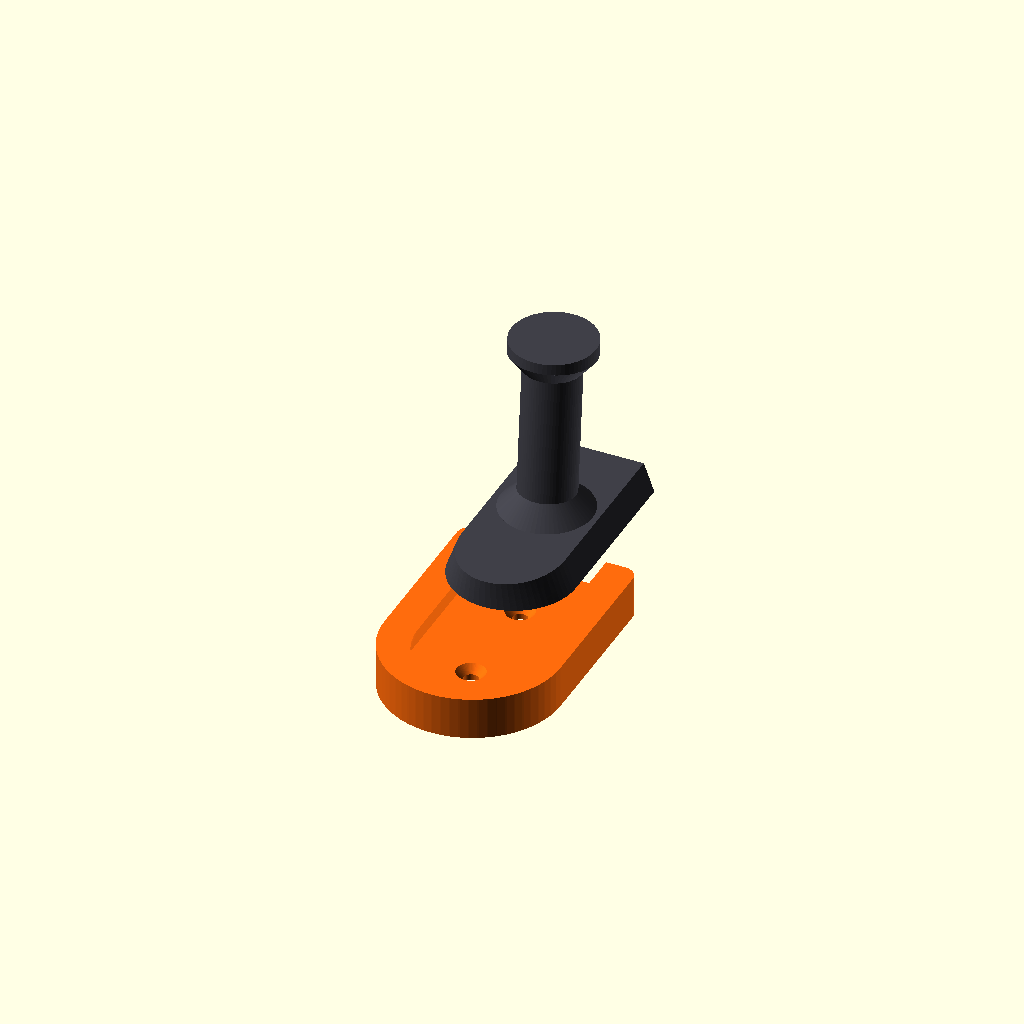
Cell 1 — every parameter at its default value.
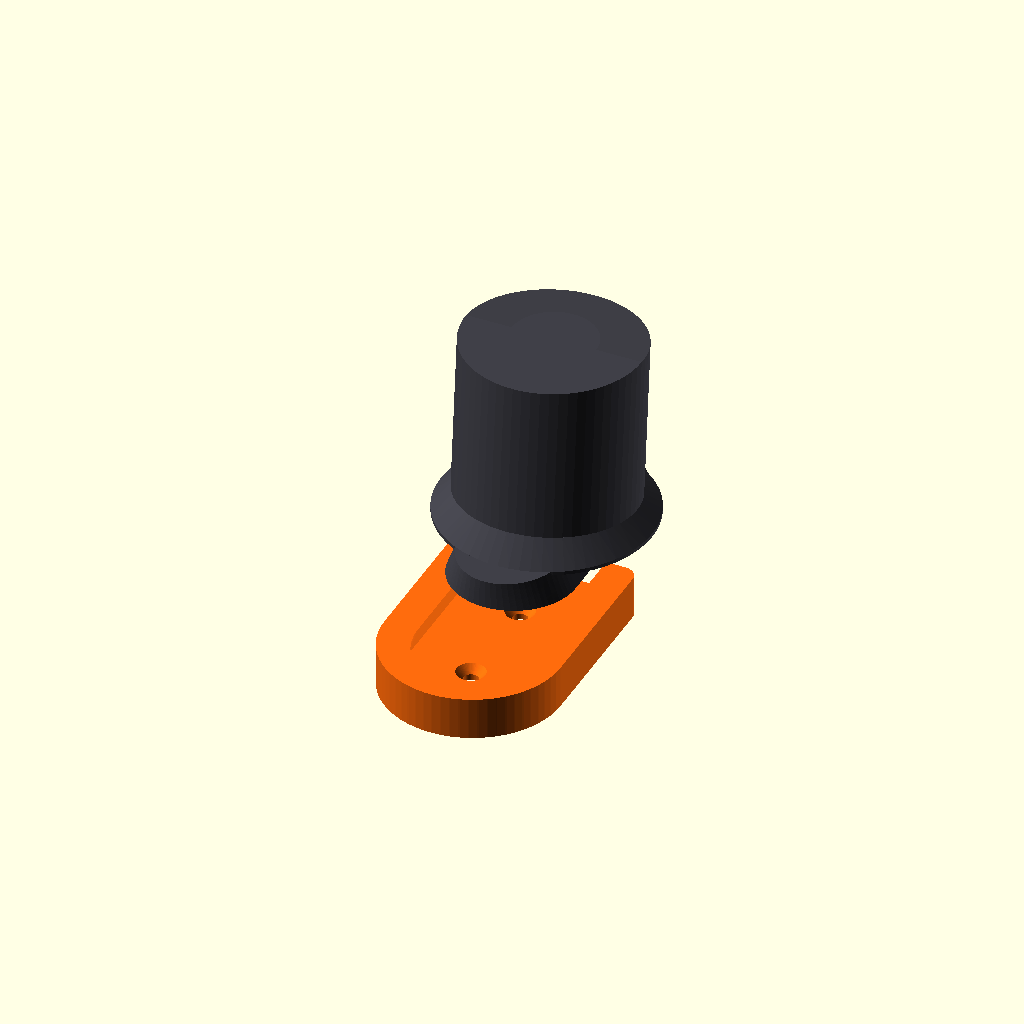
Cell 2 — dorn_durchmesser set to 50, the other parameters unchanged.
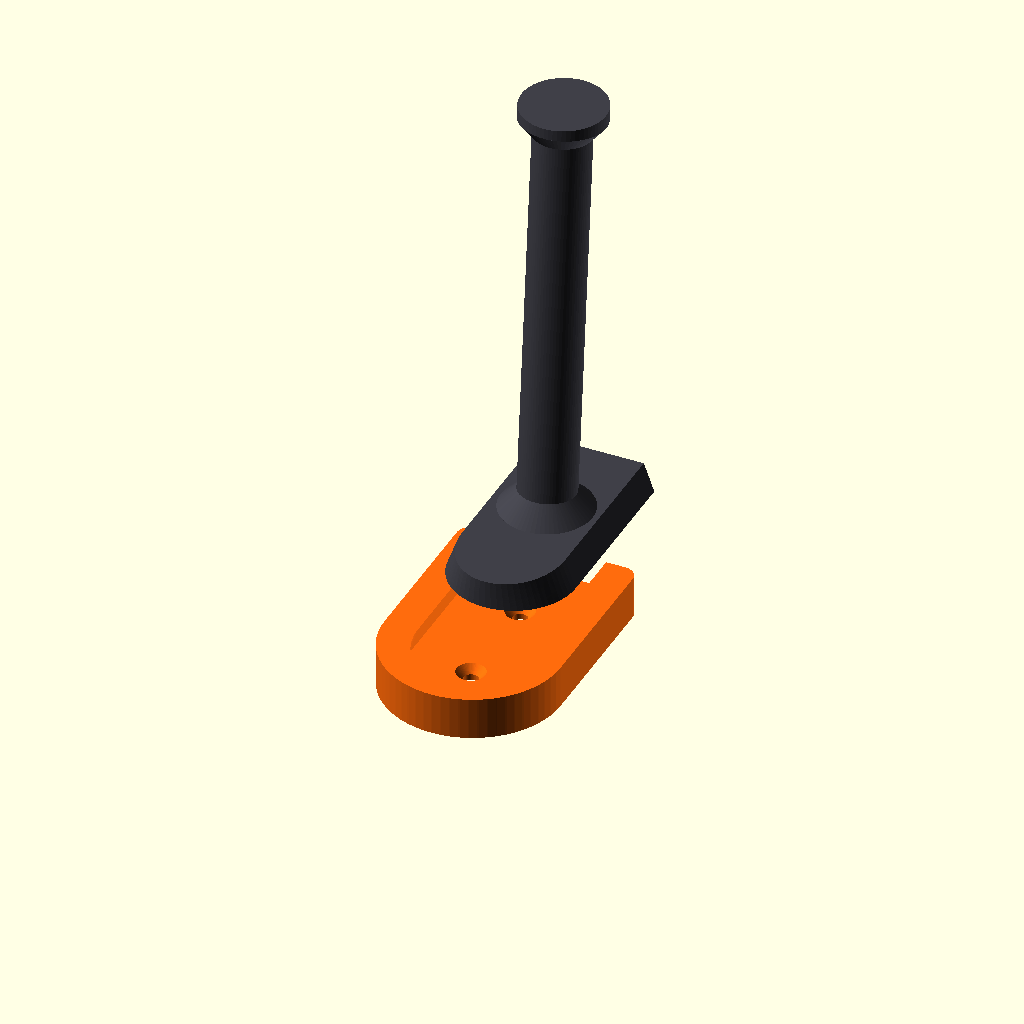
Cell 3: the same model with dorn_laenge = 120.
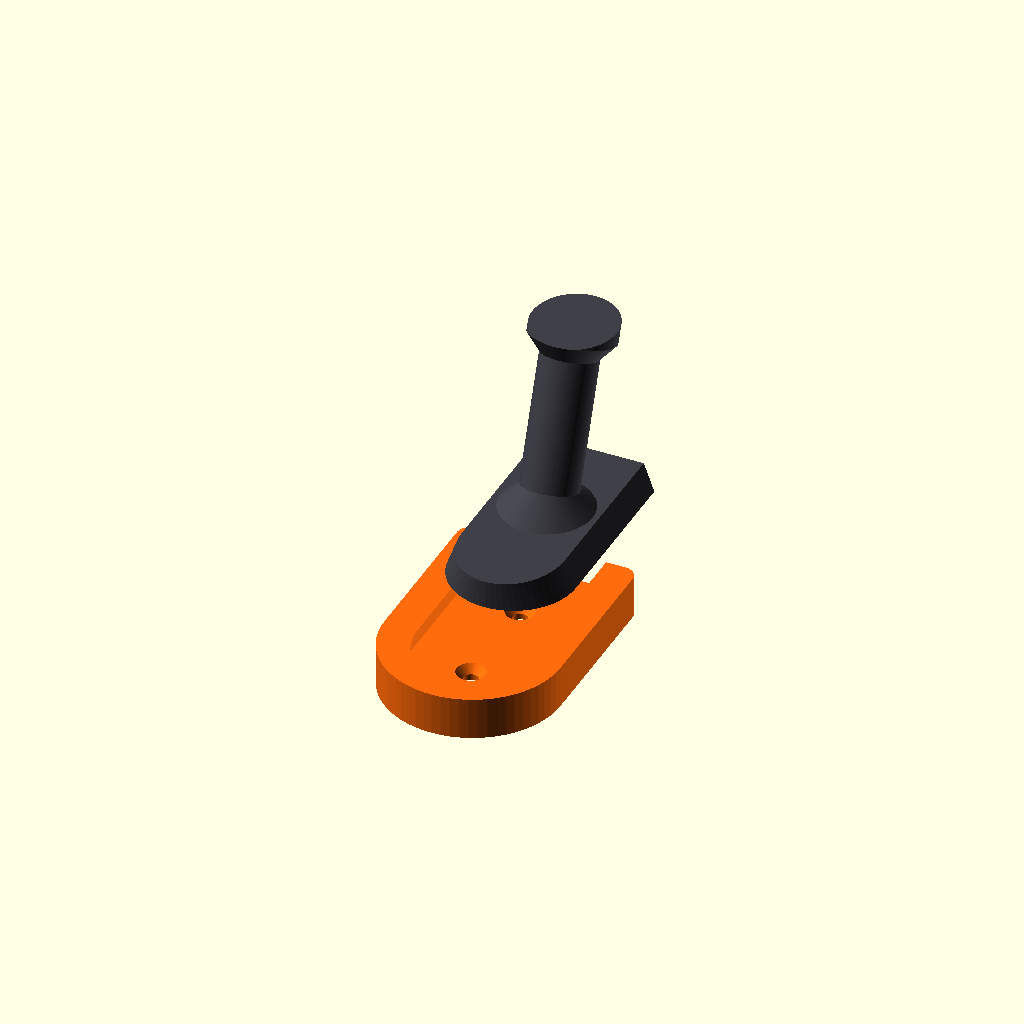
Cell 4: dorn_neigung = 20 (everything else at default).
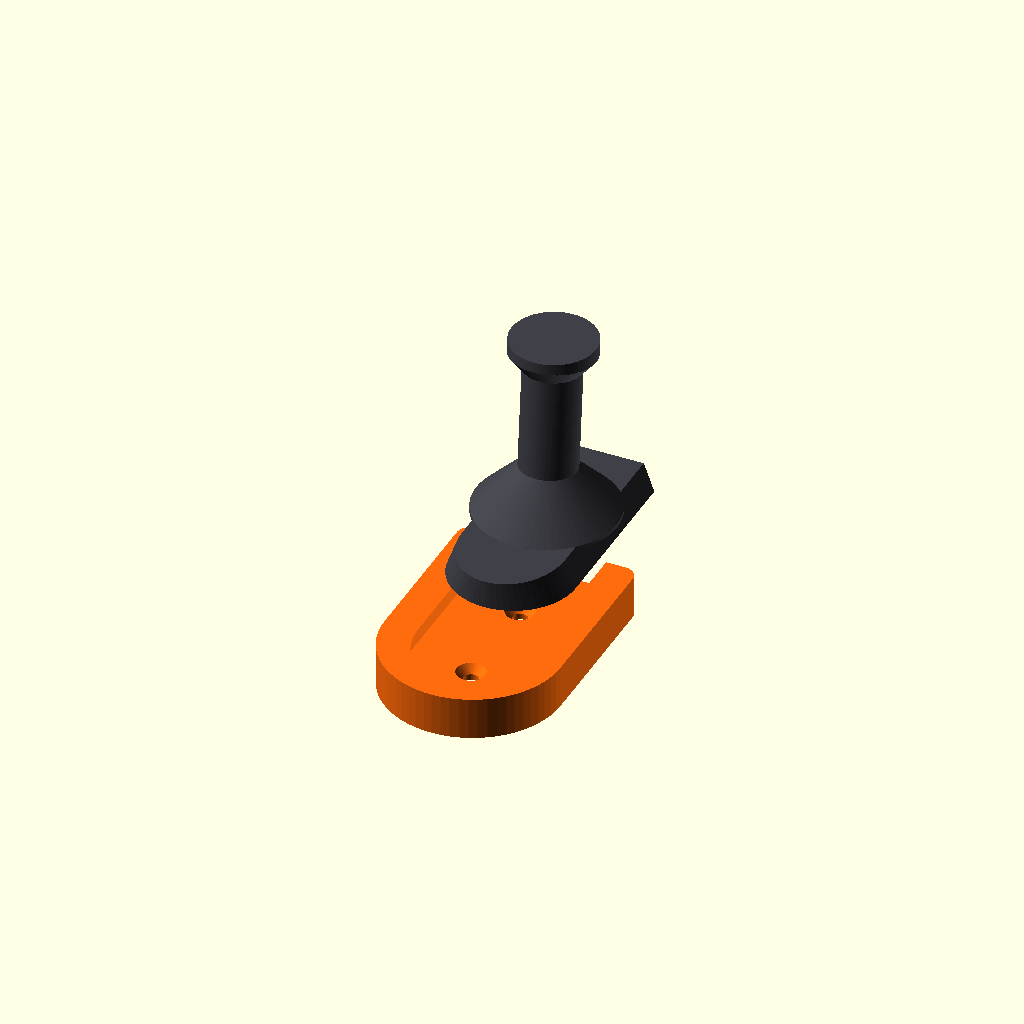
Cell 5: the same model with basis_fase = 12.
One fixed orthographic camera (rotation 55°, 0°, 25°; colour scheme Cornfield) for every cell.
The OpenSCAD source (schlauch_halteplatte_dorn.scad):
// ====================================================================
// Abnehmbare Halteplatte mit Dorn für Schläuche (Universal-Stecksystem)
// 2-teilig: Feste Wandhalterung für Schrank + abnehmbarer Dorn-Schlitten
// ====================================================================

/* [Darstellung / Druckauswahl] */
// Was soll gerendert werden:
// "zusammenbau"     = Gesteckter Zustand (Einsatzbereit am Schrank)
// "explosion"       = Explosionsansicht (Dorn angehoben zum Zeigen des Steckprinzips)
// "beide"           = Beide Teile nebeneinander für den 3D-Drucker
// "wandhalterung"   = Nur die Halterung für den Schrank
// "dorn_einschub"   = Nur der abnehmbare Dorn mit Schlitten
ansicht = "explosion"; // [zusammenbau, explosion, beide, wandhalterung, dorn_einschub]

/* [Passung & Toleranz] */
// Drucktoleranz / Gleitspiel zwischen Führung und Schlitten (mm)
spiel = 0.35; // [0.2:0.05:0.6]

/* [Dorn-Parameter (Schlauchanschluss)] */
// Art des Dorns:
// "steckdorn"  = Schlauch wird direkt aufgesteckt (mit Haltewülsten / Barbs)
// "haltehaken" = Schlauch wird aufgehängt (mit Sicherungskragen / Flansch)
dorn_art = "haltehaken"; // [steckdorn, haltehaken]

// Außendurchmesser des Dorns in mm (beim Steckdorn = Schlauch-Innendurchmesser)
dorn_durchmesser = 16;  // [6:0.5:50]

// Nutzlänge des Dorns in mm
dorn_laenge = 50;       // [20:1:120]

// Neigungswinkel des Dorns nach oben in Grad (verhindert Abrutschen)
dorn_neigung = 5;       // [0:1:20]

// Radius/Breite der Verstärkungsfase an der Basis in mm
basis_fase = 5;         // [1:0.5:12]

// Anzahl der Halterippen / Barbs (nur bei dorn_art = "steckdorn")
barb_anzahl = 3;        // [0:1:6]

// Übermaß der Halterippen (Radius-Zuwachs in mm)
barb_hoehe = 1.2;       // [0.3:0.1:3.0]

// Länge einer einzelnen Halterippe in mm
barb_laenge = 7;        // [3:1:15]

// Fasenlänge an der Spitze für leichtes Ansetzen (mm)
spitzen_anfasung = 4;   // [1:0.5:10]

/* [Haltehaken-Details (nur bei dorn_art = "haltehaken")] */
// Durchmesser des vorderen Sicherungskragens in mm
kragen_durchmesser = 24;// [10:1:60]

// Dicke des zylindrischen Kragenrandes in mm
kragen_dicke = 4;       // [2:1:15]

// Steigungswinkel der Stützfase unter dem Kragen zur Horizontalen in Grad
// 50° garantiert selbst mit der 5° Neigung supportfreies Drucken (< 45° Überhang zum Bett)
kragen_fase_winkel = 50;// [45:1:65]

// Optionale Innenbohrung durch den Dorn (0 = massiv)
innenbohrung = 0;       // [0:0.5:40]

/* [Wandhalterung (Montage am Schrank)] */
// Gesamtbreite der Wandhalterung in mm
halter_breite = 50;     // [40:1:90]

// Gesamthöhe der Wandhalterung in mm
halter_hoehe = 70;      // [45:1:150]

// Gesamtdicke / Tiefe der Wandhalterung in mm
halter_tiefe = 12;      // [9:1:22]

// Wandstärke des Bodens hinter der Führungsnut in mm
boden_dicke = 4;        // [3:0.5:8]

// Eckenverrundung der Halterung in mm
halter_radius = 4;      // [1:0.5:10]

/* [Schwalbenschwanz-Führung] */
// Nutbreite am Nutgrund (breite Rückseite) in mm
nut_breite_hinten = 36; // [22:1:60]

// Nutbreite an der Oberfläche (schmale Vorderseite) in mm
nut_breite_vorn = 30;   // [18:1:50]

/* [Schraubenlöcher (2 Stück zur Schrankmontage)] */
// Schaftdurchmesser der Schraube in mm (z. B. 4.0 für Holzschrauben / M4)
schraube_durchmesser = 4.2;  // [2.5:0.1:6.0]

// Senkkopfdurchmesser in mm
senkkopf_durchmesser = 8.2; // [4.0:0.1:12.0]

// Senkwinkel in Grad (Standard 90° DIN 7997)
senkkopf_winkel = 90;       // [60:1:120]

// Y-Position der oberen Schraube (relativ zur Mitte) in mm
schraube_oben_y = 16;       // [5:1:35]

// Y-Position der unteren Schraube (relativ zur Mitte) in mm
schraube_unten_y = -14;     // [-35:1:-5]

/* [Qualität] */
$fn = 64;

// ====================================================================
// BERECHNUNGEN
// ====================================================================

nut_tiefe = halter_tiefe - boden_dicke;
dorn_radius = dorn_durchmesser / 2;
kragen_radius = kragen_durchmesser / 2;
schraube_radius = schraube_durchmesser / 2;
senkkopf_radius = senkkopf_durchmesser / 2;

// Y-Zentrum des unteren U-Bogens
y_u_mitte = -halter_hoehe / 2 + nut_breite_hinten / 2 + 4;
y_top = halter_hoehe / 2;
outer_len = y_top - y_u_mitte - halter_radius;
slot_laenge = halter_hoehe + 30;

// Senktiefe berechnen
senk_tiefe = (senkkopf_radius - schraube_radius) / tan(senkkopf_winkel / 2);

// ====================================================================
// MODULE: GEOMETRIE DER FÜHRUNGSNUT (SCHWALBENSCHWANZ U-SLOT)
// ====================================================================

// 2D U-Profil: Unten ein Halbkreis, nach oben ein gerader Schacht
module u_profil_2d(breite, laenge) {
    union() {
        circle(d = breite);
        translate([-breite / 2, 0])
            square([breite, laenge]);
    }
}

// 3D Schwalbenschwanz-Nut mit Verjüngung in X-Richtung (Gleitrichtung Y bleibt parallel)
module u_nut_3d(b_hinten, b_vorn, tiefe, laenge) {
    linear_extrude(height = tiefe, scale = [b_vorn / b_hinten, 1.0])
        u_profil_2d(b_hinten, laenge);
}

// ====================================================================
// MODULE: WANDHALTERUNG (FEST AM SCHRANK)
// ====================================================================

module schraubsenkung(pos_y) {
    // Schraube im Boden der Nut: Der Kopf wird bündig unter der Gleitfläche versenkt
    senk_tiefe_eff = min(boden_dicke - 1.2, senk_tiefe + 0.3);

    translate([0, pos_y, 0]) {
        // Durchgangsbohrung durch den Schrankboden
        translate([0, 0, -2])
            cylinder(r = schraube_radius, h = boden_dicke + 4);

        // Senkkopf (schließt bündig oder leicht vertieft im Nutboden ab)
        translate([0, 0, boden_dicke - senk_tiefe_eff])
            cylinder(r1 = schraube_radius, r2 = senkkopf_radius, h = senk_tiefe_eff + 0.05);

        // Zylindrischer Freistich nach oben durch die Führungsnut
        translate([0, 0, boden_dicke])
            cylinder(r = senkkopf_radius, h = nut_tiefe + 2);
    }
}

module wandhalterung() {
    difference() {
        // Äußerer U-Körper mit abgerundetem Boden
        translate([0, y_u_mitte, 0])
            linear_extrude(height = halter_tiefe)
                offset(r = halter_radius)
                    u_profil_2d(halter_breite - 2 * halter_radius, outer_len);

        // Schwalbenschwanz-Führungsnut (schneidet ab Z = boden_dicke glatt bis oben durch)
        translate([0, y_u_mitte, boden_dicke])
            u_nut_3d(nut_breite_hinten, nut_breite_vorn, nut_tiefe + 2, slot_laenge);

        // 2 Schraubenlöcher
        schraubsenkung(schraube_oben_y);
        schraubsenkung(schraube_unten_y);
    }
}

// ====================================================================
// MODULE: DORN MIT GLEITSCHLITTEN (ABNEHMBAR)
// ====================================================================

// Haltewulst für den Schlauch (Tannenzapfen-Widerhaken)
module halterippe() {
    rampen_laenge = barb_laenge * 0.75;
    kanten_laenge = barb_laenge * 0.25;

    union() {
        cylinder(r1 = dorn_radius, r2 = dorn_radius + barb_hoehe, h = kanten_laenge);
        translate([0, 0, kanten_laenge])
            cylinder(r1 = dorn_radius + barb_hoehe, r2 = dorn_radius, h = rampen_laenge);
    }
}

// Fugenloser Übergangskonus von der planen Schlittenfläche zum geneigten Dorn
module dorn_basis_uebergang() {
    hull() {
        // Untere ebene Basis: liegt exakt auf der Schlittenoberfläche (1mm versenkt)
        translate([0, 0, nut_tiefe - 1])
            cylinder(r = dorn_radius + basis_fase, h = 1);

        // Obere Scheibe: bereits um 5° geneigt auf Höhe basis_fase
        translate([0, 0, nut_tiefe])
            rotate([-dorn_neigung, 0, 0])
                translate([0, 0, basis_fase])
                    cylinder(r = dorn_radius, h = 0.1);
    }
}

// Geneigter Dornschaft
module dorn_schaft() {
    translate([0, 0, basis_fase]) {
        cylinder(r = dorn_radius, h = dorn_laenge - basis_fase);

        if (dorn_art == "steckdorn") {
            // Konische Einführspitze (reicht über die Schnittebene hinaus zur horizontalen Kappung)
            spitze_h = min(spitzen_anfasung, dorn_laenge * 0.2);
            translate([0, 0, dorn_laenge - basis_fase - spitze_h])
                cylinder(r1 = dorn_radius, r2 = max(2, dorn_radius * 0.65), h = spitze_h + 4);

            if (barb_anzahl > 0) {
                start_z = 3;
                nutz_bereich = dorn_laenge - basis_fase - spitze_h - 6;
                schritt = (barb_anzahl > 1) ? (nutz_bereich - barb_laenge) / (barb_anzahl - 1) : 0;
                for (i = [0 : barb_anzahl - 1]) {
                    z_pos = (barb_anzahl > 1) ? (start_z + i * schritt) : (start_z + nutz_bereich / 2);
                    translate([0, 0, z_pos])
                        halterippe();
                }
            }
        } else if (dorn_art == "haltehaken") {
            // Druckoptimierte Stützfase (50° Steigung) gegen Slicer-Überhänge
            kragen_delta_r = max(0.5, kragen_radius - dorn_radius);
            kragen_fase_h = kragen_delta_r * tan(kragen_fase_winkel);
            z_kragen = dorn_laenge - basis_fase - kragen_dicke;

            // 50°-Stützkonus unterhalb des Kragens
            translate([0, 0, z_kragen - kragen_fase_h])
                cylinder(r1 = dorn_radius, r2 = kragen_radius, h = kragen_fase_h);

            // Zylindrischer Kragenabschluss (reicht über die Schnittebene hinaus)
            translate([0, 0, z_kragen])
                cylinder(r = kragen_radius, h = kragen_dicke + 6);
        }
    }
}

// Der Schlittenkörper mit Dorn
module dorn_einschub() {
    b_h_m = nut_breite_hinten - 2 * spiel;
    b_v_m = nut_breite_vorn   - 2 * spiel;
    einschub_laenge = y_top - y_u_mitte;

    // Y-Position des Dorns auf dem Schlitten (optimiert für Biegesteifigkeit)
    y_dorn = y_u_mitte + einschub_laenge * 0.42;

    // Absolute Z-Höhe der horizontalen Stirnfläche (parallel zum Druckbett Z = 0)
    z_dorn_ebene = nut_tiefe + dorn_laenge * cos(dorn_neigung);

    difference() {
        union() {
            // Schlittenkörper (abzüglich Spiel, oben plan und bündig auf Höhe y_top abgeschlossen)
            intersection() {
                translate([-halter_breite, y_u_mitte - b_h_m, 0])
                    cube([halter_breite * 2, einschub_laenge + b_h_m, nut_tiefe]);

                translate([0, y_u_mitte, 0])
                    u_nut_3d(b_h_m, b_v_m, nut_tiefe, einschub_laenge + 5);
            }

            // Fugenloser Basisübergang zum Dorn
            translate([0, y_dorn, 0])
                dorn_basis_uebergang();

            // Geneigter Dorn
            translate([0, y_dorn, nut_tiefe])
                rotate([-dorn_neigung, 0, 0])
                    dorn_schaft();
        }

        // Planparalleles Ebnen der oberen Stirnfläche (exakt horizontal / parallel zum Druckbett)
        translate([-100, -100, z_dorn_ebene])
            cube([200, 200, 50]);

        // Optionale Innenbohrung
        if (innenbohrung > 0) {
            translate([0, y_dorn, nut_tiefe])
                rotate([-dorn_neigung, 0, 0])
                    translate([0, 0, -nut_tiefe - 2])
                        cylinder(r = innenbohrung / 2, h = dorn_laenge + nut_tiefe + 10);
        }
    }
}

// ====================================================================
// HAUPTAUSWAHL (SZENE)
// ====================================================================

if (ansicht == "wandhalterung") {
    color([1.0, 0.42, 0.05])
        wandhalterung();
}
else if (ansicht == "dorn_einschub") {
    color([0.25, 0.25, 0.28])
        dorn_einschub();
}
else if (ansicht == "beide") {
    color([1.0, 0.42, 0.05])
        translate([-halter_breite / 2 - 8, 0, 0])
            wandhalterung();

    color([0.25, 0.25, 0.28])
        translate([halter_breite / 2 + 8, 0, 0])
            dorn_einschub();
}
else if (ansicht == "zusammenbau") {
    color([1.0, 0.42, 0.05])
        wandhalterung();

    color([0.25, 0.25, 0.28])
        translate([0, 0, boden_dicke])
            dorn_einschub();
}
else if (ansicht == "explosion") {
    color([1.0, 0.42, 0.05])
        wandhalterung();

    color([0.25, 0.25, 0.28])
        translate([0, 25, boden_dicke + 15])
            dorn_einschub();
}
Parameter table extracted from the source (name, type, default, range or options):
ansicht: string, default "explosion", options "zusammenbau", "explosion", "beide", "wandhalterung", "dorn_einschub"
spiel: number, default 0.35, range 0.2 to 0.6, step 0.05
dorn_art: string, default "haltehaken", options "steckdorn", "haltehaken"
dorn_durchmesser: number, default 16, range 6 to 50, step 0.5
dorn_laenge: number, default 50, range 20 to 120, step 1
dorn_neigung: number, default 5, range 0 to 20, step 1
basis_fase: number, default 5, range 1 to 12, step 0.5
barb_anzahl: number, default 3, range 0 to 6, step 1
barb_hoehe: number, default 1.2, range 0.3 to 3, step 0.1
barb_laenge: number, default 7, range 3 to 15, step 1
spitzen_anfasung: number, default 4, range 1 to 10, step 0.5
kragen_durchmesser: number, default 24, range 10 to 60, step 1
kragen_dicke: number, default 4, range 2 to 15, step 1
kragen_fase_winkel: number, default 50, range 45 to 65, step 1
innenbohrung: number, default 0, range 0 to 40, step 0.5
halter_breite: number, default 50, range 40 to 90, step 1
halter_hoehe: number, default 70, range 45 to 150, step 1
halter_tiefe: number, default 12, range 9 to 22, step 1
boden_dicke: number, default 4, range 3 to 8, step 0.5
halter_radius: number, default 4, range 1 to 10, step 0.5
nut_breite_hinten: number, default 36, range 22 to 60, step 1
nut_breite_vorn: number, default 30, range 18 to 50, step 1
schraube_durchmesser: number, default 4.2, range 2.5 to 6, step 0.1
senkkopf_durchmesser: number, default 8.2, range 4 to 12, step 0.1
senkkopf_winkel: number, default 90, range 60 to 120, step 1
schraube_oben_y: number, default 16, range 5 to 35, step 1
schraube_unten_y: number, default -14, range -35 to -5, step 1
